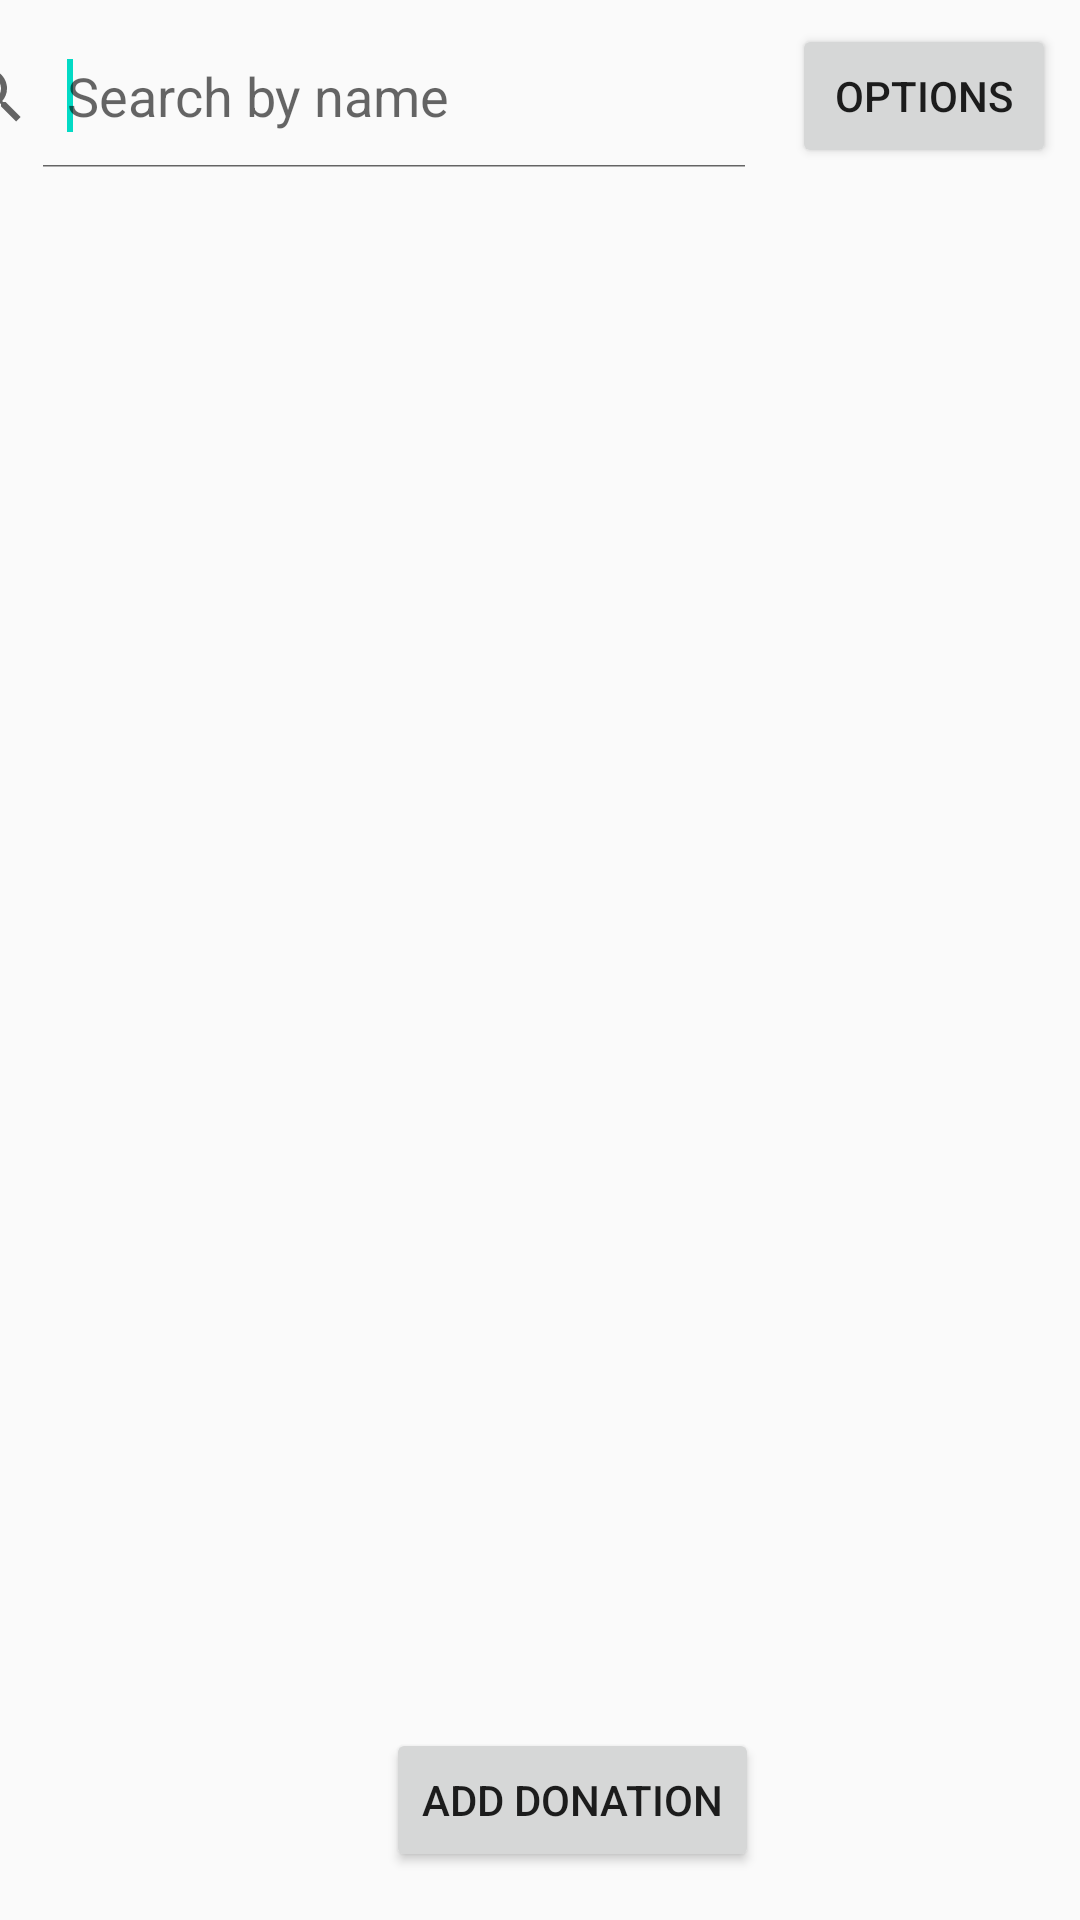

Reconstruct the res/layout file that produces this screen, plus the resources it refers to.
<!-- AndroidManifest.xml: application theme AppTheme -->
<!-- res/layout/activity_view_donations.xml -->
<?xml version="1.0" encoding="utf-8"?>
<android.support.constraint.ConstraintLayout xmlns:android="http://schemas.android.com/apk/res/android"
    xmlns:app="http://schemas.android.com/apk/res-auto"
    xmlns:tools="http://schemas.android.com/tools"
    android:layout_width="match_parent"
    android:layout_height="match_parent"
    tools:context=".controller.ViewDonationsActivity">

    <SearchView
        android:id="@+id/search"
        android:layout_width="290dp"
        android:layout_height="wrap_content"
        android:layout_marginTop="8dp"
        android:layout_marginEnd="8dp"
        android:iconifiedByDefault="false"
        android:queryHint="Search by name"
        app:layout_constraintEnd_toStartOf="@+id/optionsButton"
        app:layout_constraintTop_toTopOf="parent">

        <requestFocus />
    </SearchView>

    <android.support.v7.widget.RecyclerView
        android:id="@+id/recycler_view_view_donations_donations"
        android:layout_width="match_parent"
        android:layout_height="508dp"
        android:layout_marginTop="8dp"
        app:layout_constraintTop_toBottomOf="@+id/search" />

    <Button
        android:id="@+id/button_viewDonation_addDonation"
        android:layout_width="wrap_content"
        android:layout_height="wrap_content"
        android:layout_marginStart="128dp"
        android:layout_marginEnd="8dp"
        android:layout_marginBottom="16dp"
        android:onClick="onClickAddDonation"
        android:text="Add Donation"
        app:layout_constraintBottom_toBottomOf="parent"
        app:layout_constraintEnd_toEndOf="parent"
        app:layout_constraintHorizontal_bias="0.008"
        app:layout_constraintStart_toStartOf="parent" />

    <Button
        android:id="@+id/optionsButton"
        android:layout_width="wrap_content"
        android:layout_height="wrap_content"
        android:layout_marginEnd="8dp"
        android:layout_marginBottom="8dp"
        android:onClick="onClickOptions"
        android:text="Options"
        app:layout_constraintBottom_toTopOf="@+id/recycler_view_view_donations_donations"
        app:layout_constraintEnd_toEndOf="parent" />

</android.support.constraint.ConstraintLayout>
<!-- resources referenced by this layout -->
<resources>
  <style name="AppTheme" parent="Theme.AppCompat.Light.DarkActionBar">
          
          <item name="colorPrimary">@color/colorPrimary</item>
          <item name="colorPrimaryDark">@color/colorPrimaryDark</item>
          <item name="colorAccent">@color/colorAccent</item>
      </style>
  <!-- not gathered from this repository: default colours our renderer supplied (Android Studio template values) -->
  <color name="colorPrimary">#FF6200EE</color>
  <color name="colorPrimaryDark">#FF3700B3</color>
  <color name="colorAccent">#FF03DAC5</color>
</resources>
